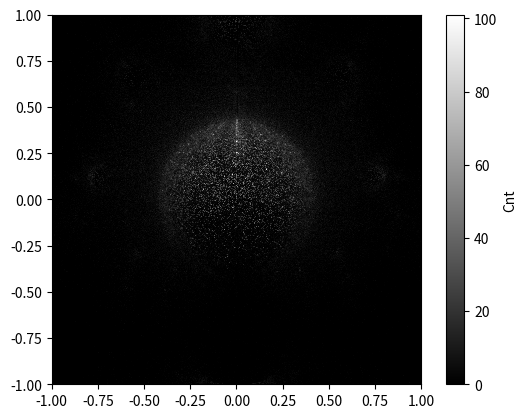

Reproduce this figure in Python.
# The Buddhabrot is the probability distribution over the trajectories of 
# points that escape the Mandelbrot fractal.

import numpy as np
import random
import math
import matplotlib.pyplot as plt
n = 600
m = 600
max_val_real = (-1,1)
max_val_imag = (-1,1)
# max_val_real = (-1.5,1.5)
# max_val_imag = (-1.5,1.5)
real_len = max_val_real[1]- max_val_real[0]
imag_len = max_val_imag[1]- max_val_imag[0]
box_array = np.zeros((n,m)) #n is real, m is imaginary
ddx = real_len/n
ddy = imag_len/m

cnt = 10**5
iters = 20
an = np.random.randint(1,n, size = cnt)
am = np.random.randint(1,m, size = cnt)
for a in range(cnt):
    nn = an[a]
    mm = am[a]
    cr = max_val_real[0] + real_len*(nn/n)
    ci = max_val_imag[0] + imag_len*(mm/m)
    zr = 0
    zi = 0
    car = np.zeros((iters,2))
    for x in range(iters):
        t =zr
        zr = zr**2 + cr - zi**2
        zi = 2*t*zi +ci
        car[x] = [zr, zi]
        if(zr**2+zi**2>2):
            car = np.array([])
            break
    if(not car.size ==0):
        for c in car:
            xv = c[0] - max_val_real[0]
            yv = c[1] - max_val_imag[0]
            xv //=ddx
            yv //=ddy
            if(xv < n and yv <m):
                box_array[int(xv), int(yv)] +=1
# print(box_array)
plt.imshow(box_array, cmap='gray',extent=[*max_val_real, *max_val_imag], interpolation='nearest')
plt.colorbar(label="Cnt")
plt.show()